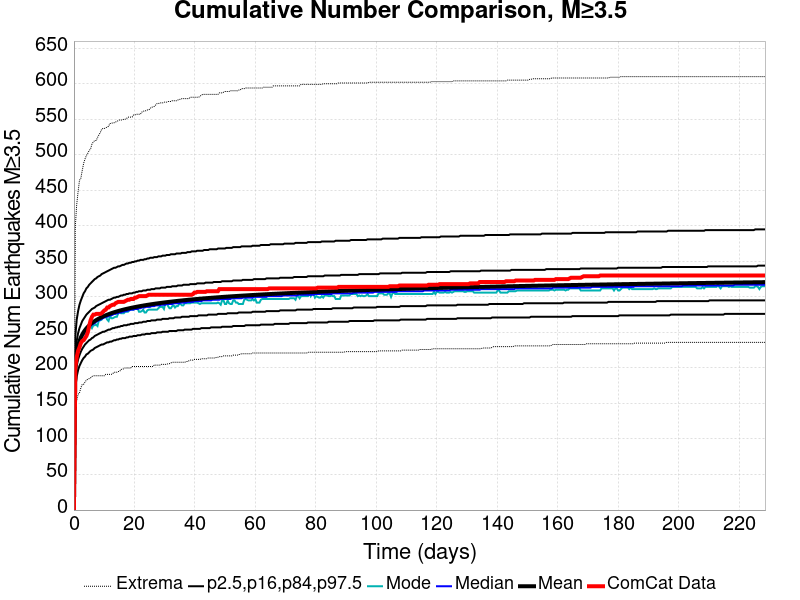

The table this chart was drawn from, first rows:
Time (days), ComCat Data, Simulation Mean, Simulation Median, Simulation Mode, Simulation Minimum, Simulation Maximum, 2.5 %-ile, 16 %-ile, 84 %-ile, 97.5 %-ile
0.0, 0.0, 0.0, 0.0, 0.0, 0.0, 0.0, 0.0, 0.0, 0.0, 0.0
0.458, 201.0, 203.3, 202.0, 201.0, 142.0, 399.0, 172.0, 186.0, 220.0, 245.0
0.9161, 215.0, 221.3, 220.0, 218.0, 154.0, 430.0, 188.0, 203.0, 238.0, 268.0
1.374, 224.0, 231.2, 229.0, 229.0, 163.0, 448.0, 197.0, 212.0, 249.0, 280.0
1.832, 229.0, 237.9, 236.0, 236.0, 165.0, 464.0, 203.0, 218.0, 256.0, 289.0
2.29, 235.0, 243, 241.0, 240.0, 172.0, 467.0, 207.0, 223.0, 261.0, 295.0
2.748, 238.0, 247, 245.0, 244.0, 177.0, 478.0, 211.0, 227.0, 266.0, 300.0
3.206, 239.0, 250.4, 248.0, 246.0, 177.0, 488.0, 214.0, 230.0, 269.0, 305.0
3.664, 242.0, 253.2, 251.0, 250.0, 180.0, 494.0, 216.0, 233.0, 272.0, 308.0
4.122, 245.0, 255.7, 253.0, 248.0, 183.0, 499.0, 219.0, 235.0, 275.0, 312.0
4.58, 250.0, 257.9, 255.0, 252.0, 184.0, 502.0, 220.0, 237.0, 277.0, 314.0
5.039, 259.0, 259.8, 257.0, 256.0, 185.0, 506.0, 222.0, 239.0, 279.0, 317.0
5.497, 267.0, 261.6, 259.0, 259.0, 186.0, 508.0, 224.0, 240.0, 281.0, 319.0
5.955, 272.0, 263.2, 261.0, 256.0, 188.0, 515.0, 225.0, 242.0, 283.0, 321.0
6.413, 275.0, 264.6, 262.0, 260.0, 189.0, 518.0, 226.0, 243.0, 284.0, 323.0
6.871, 275.0, 266, 263.0, 260.0, 189.0, 520.0, 228.0, 245.0, 285.0, 325.0
7.329, 276.0, 267.2, 265.0, 261.0, 189.0, 520.0, 229.0, 246.0, 287.0, 326.0
7.787, 276.0, 268.4, 266.0, 259.0, 189.0, 524.0, 230.0, 247.0, 288.0, 328.0
8.245, 276.0, 269.5, 267.0, 267.0, 189.0, 528.0, 231.0, 248.0, 289.0, 329.0
8.703, 276.0, 270.5, 268.0, 267.0, 189.0, 531.0, 232.0, 249.0, 290.0, 330.0
9.161, 277.0, 271.5, 269.0, 268.0, 189.0, 536.0, 233.0, 250.0, 291.0, 332.0
9.619, 279.0, 272.4, 270.0, 272.0, 189.0, 537.0, 233.0, 251.0, 292.0, 333.0
10.08, 281.0, 273.3, 271.0, 272.0, 189.0, 537.0, 234.0, 251.0, 293.0, 334.0
10.54, 282.0, 274.1, 272.0, 272.0, 191.0, 538.0, 235.0, 252.0, 294.0, 335.0
10.99, 285.0, 274.9, 272.0, 268.0, 191.0, 539.0, 236.0, 253.0, 295.0, 336.0
11.45, 285.0, 275.7, 273.0, 266.0, 191.0, 540.0, 236.0, 254.0, 296.0, 337.0
11.91, 287.0, 276.4, 274.0, 273.0, 191.0, 544.0, 237.0, 254.0, 296.0, 338.0
12.37, 288.0, 277.1, 274.0, 270.0, 191.0, 544.0, 237.0, 255.0, 297.0, 339.0
12.83, 289.0, 277.7, 275.0, 270.0, 192.0, 545.0, 238.0, 256.0, 298.0, 340.0
13.28, 289.0, 278.3, 276.0, 271.0, 194.0, 545.0, 239.0, 256.0, 299.0, 341.0
13.74, 291.0, 278.9, 276.0, 272.0, 194.0, 546.0, 239.0, 257.0, 299.0, 341.0
14.2, 292.0, 279.5, 277.0, 272.0, 194.0, 547.0, 240.0, 257.0, 300.0, 342.0
14.66, 293.0, 280.1, 277.0, 277.0, 195.0, 548.0, 240.0, 258.0, 300.0, 343.0
15.12, 293.0, 280.6, 278.0, 279.0, 195.0, 549.0, 241.0, 258.0, 301.0, 343.0
15.57, 293.0, 281.2, 278.0, 277.0, 198.0, 549.0, 241.0, 259.0, 302.0, 344.0
16.03, 293.0, 281.7, 279.0, 277.0, 198.0, 549.0, 242.0, 259.0, 302.0, 345.0
16.49, 293.0, 282.2, 279.0, 277.0, 199.0, 550.0, 242.0, 260.0, 303.0, 345.0
16.95, 294.0, 282.6, 280.0, 279.0, 200.0, 550.0, 242.0, 260.0, 303.0, 346.0
17.41, 295.0, 283.1, 280.0, 279.0, 200.0, 551.0, 243.0, 260.0, 304.0, 347.0
17.86, 296.0, 283.6, 281.0, 279.0, 200.0, 553.0, 243.0, 261.0, 304.0, 347.0
18.32, 296.0, 284, 281.0, 282.0, 200.0, 553.0, 244.0, 261.0, 305.0, 348.0
18.78, 297.0, 284.4, 282.0, 282.0, 200.0, 553.0, 244.0, 262.0, 305.0, 348.0
19.24, 297.0, 284.8, 282.0, 282.0, 202.0, 553.0, 244.0, 262.0, 305.0, 349.0
19.7, 297.0, 285.2, 282.0, 282.0, 202.0, 556.0, 245.0, 262.0, 306.0, 349.0
20.15, 299.0, 285.6, 283.0, 284.0, 202.0, 556.0, 245.0, 263.0, 306.0, 350.0
20.61, 299.0, 286, 283.0, 284.0, 202.0, 557.0, 245.0, 263.0, 307.0, 350.0
21.07, 300.0, 286.4, 283.0, 284.0, 202.0, 557.0, 246.0, 263.0, 307.0, 351.0
21.53, 301.0, 286.7, 284.0, 279.0, 202.0, 557.0, 246.0, 264.0, 308.0, 351.0
21.99, 301.0, 287.1, 284.0, 279.0, 202.0, 557.0, 246.0, 264.0, 308.0, 352.0
22.44, 301.0, 287.4, 285.0, 280.0, 202.0, 560.0, 247.0, 264.0, 308.0, 352.0
22.9, 301.0, 287.8, 285.0, 282.0, 202.0, 561.0, 247.0, 265.0, 309.0, 352.0
23.36, 301.0, 288.1, 285.0, 278.0, 202.0, 562.0, 247.0, 265.0, 309.0, 353.0
23.82, 301.0, 288.4, 286.0, 278.0, 202.0, 562.0, 248.0, 265.0, 309.0, 353.0
24.28, 302.0, 288.7, 286.0, 281.0, 202.0, 563.0, 248.0, 266.0, 310.0, 354.0
24.73, 303.0, 289.1, 286.0, 282.0, 202.0, 563.0, 248.0, 266.0, 310.0, 354.0
25.19, 303.0, 289.4, 286.0, 282.0, 202.0, 565.0, 248.0, 266.0, 310.0, 355.0
25.65, 303.0, 289.7, 287.0, 282.0, 202.0, 567.0, 249.0, 267.0, 311.0, 355.0
26.11, 303.0, 289.9, 287.0, 282.0, 202.0, 567.0, 249.0, 267.0, 311.0, 355.0
26.57, 303.0, 290.2, 287.0, 282.0, 204.0, 568.0, 249.0, 267.0, 311.0, 356.0
27.02, 303.0, 290.5, 288.0, 282.0, 204.0, 570.0, 249.0, 267.0, 312.0, 356.0
... 440 more rows
